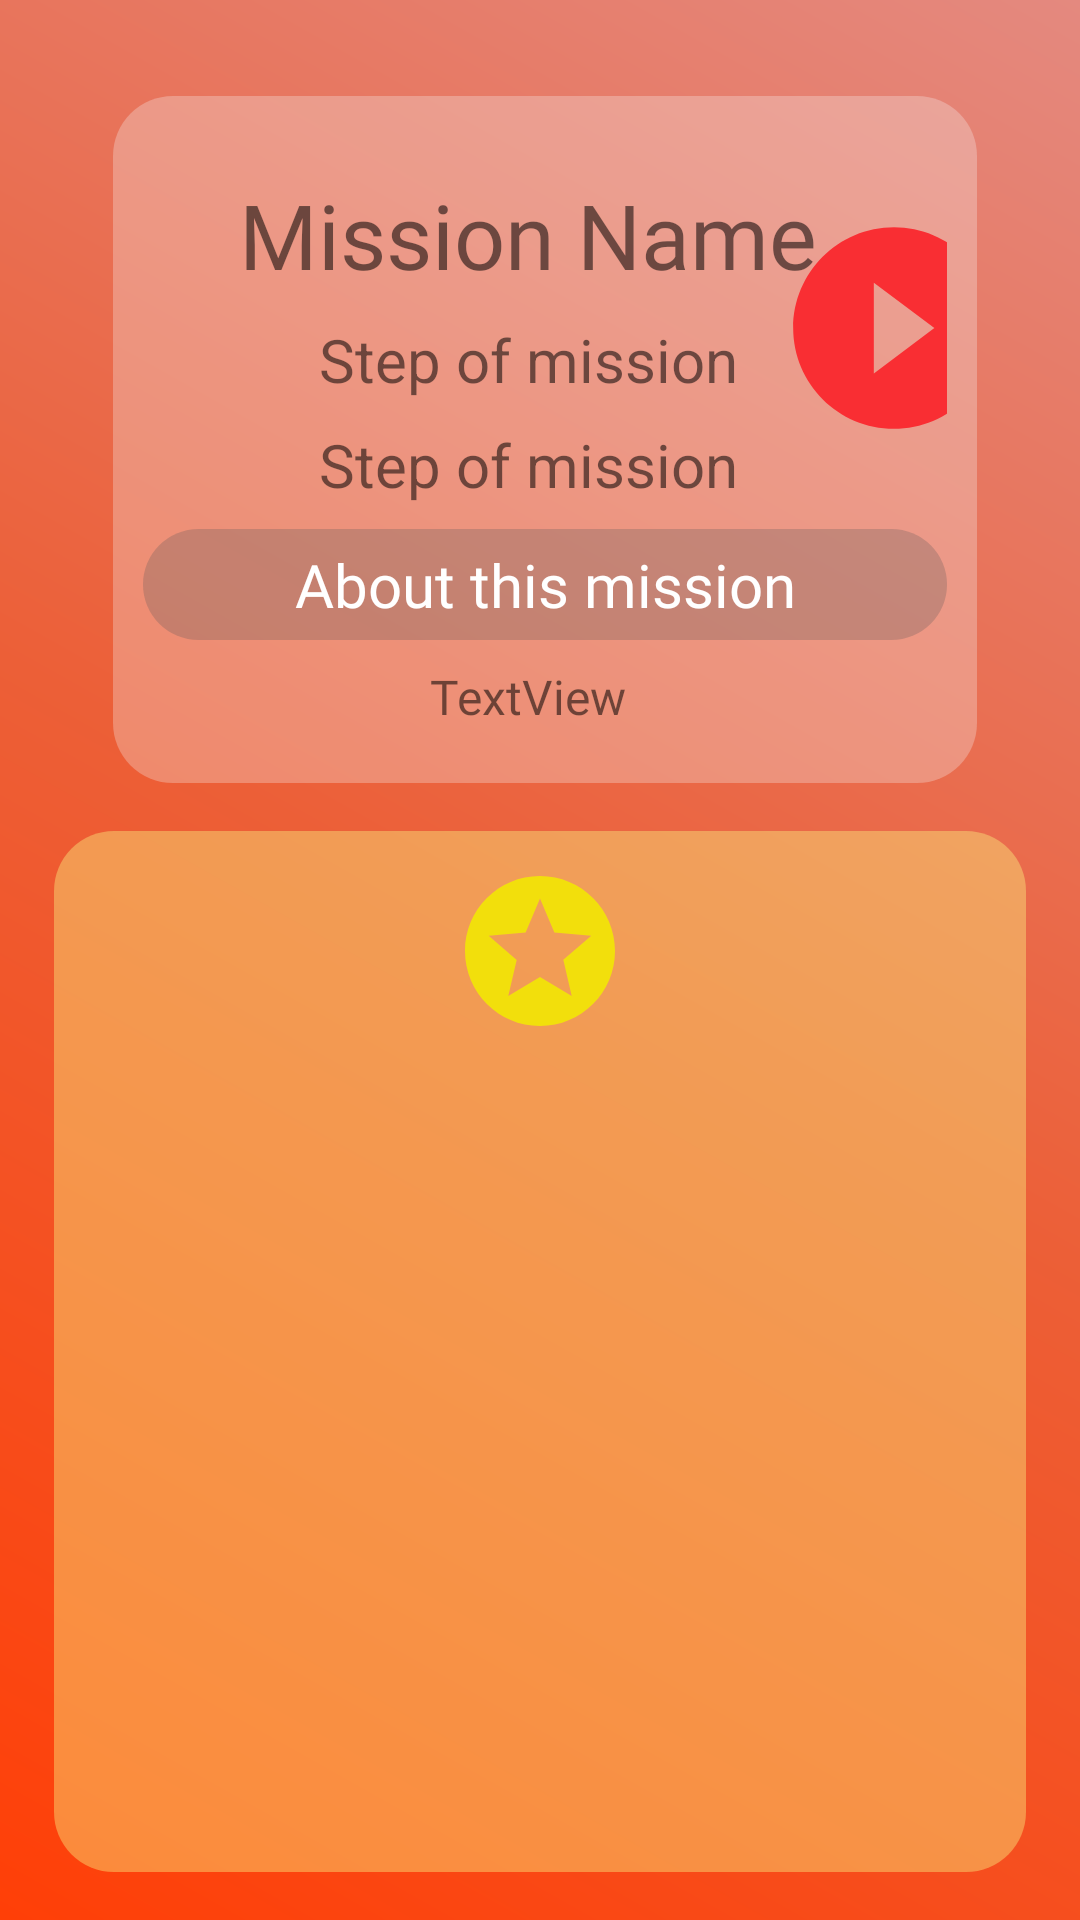

Produce the Android XML layout that renders to this screen, including the resource entries it uses.
<!-- AndroidManifest.xml: application theme AppTheme -->
<!-- res/layout/activity_detail_mission.xml -->
<?xml version="1.0" encoding="utf-8"?>
<androidx.constraintlayout.widget.ConstraintLayout xmlns:android="http://schemas.android.com/apk/res/android"
    xmlns:app="http://schemas.android.com/apk/res-auto"
    xmlns:tools="http://schemas.android.com/tools"
    android:layout_width="match_parent"
    android:layout_height="match_parent"
    tools:context=".PlayingMode.DetailMission"
    android:background="@drawable/layout_mission"
    >

    <androidx.constraintlayout.widget.ConstraintLayout
        android:id="@+id/constraintLayout3"
        android:layout_width="0dp"
        android:layout_height="wrap_content"
        android:layout_marginStart="8dp"
        android:layout_marginTop="32dp"
        android:layout_marginEnd="8dp"
        android:background="@drawable/layout_shadow"
        app:layout_constraintEnd_toEndOf="parent"
        app:layout_constraintHeight_percent="0.3"
        app:layout_constraintHorizontal_bias="0.527"
        app:layout_constraintStart_toStartOf="parent"
        app:layout_constraintTop_toTopOf="parent"
        app:layout_constraintWidth_percent="0.8">

        <TextView
            android:id="@+id/numstep"
            android:layout_width="wrap_content"
            android:layout_height="wrap_content"
            android:layout_marginTop="8dp"
            android:text="Step of mission"
            android:textSize="20dp"
            app:layout_constraintEnd_toEndOf="@+id/Name"
            app:layout_constraintStart_toStartOf="@+id/Name"
            app:layout_constraintTop_toBottomOf="@+id/Name" />

        <TextView
            android:id="@+id/Name"
            android:layout_width="wrap_content"
            android:layout_height="wrap_content"
            android:layout_marginStart="32dp"
            android:layout_marginTop="16dp"
            android:fontFamily="@font/bold"
            android:text="Mission Name"
            android:textSize="30dp"
            app:layout_constraintStart_toStartOf="parent"
            app:layout_constraintTop_toTopOf="parent" />

        <TextView
            android:id="@+id/Age"
            android:layout_width="wrap_content"
            android:layout_height="wrap_content"
            android:layout_marginTop="8dp"
            android:text="Step of mission"
            android:textSize="20dp"
            app:layout_constraintEnd_toEndOf="@+id/Name"
            app:layout_constraintStart_toStartOf="@+id/Name"
            app:layout_constraintTop_toBottomOf="@+id/numstep" />


        <TextView
            android:id="@+id/DetailMission"
            android:layout_width="match_parent"
            android:layout_height="wrap_content"
            android:layout_marginTop="8dp"
            android:background="@drawable/layout_black"
            android:fontFamily="@font/bold"
            android:gravity="center"
            android:text="About this mission"
            android:textColor="#ffff"
            android:textSize="20dp"
            app:layout_constraintEnd_toEndOf="@+id/numstep"
            app:layout_constraintHorizontal_bias="0.502"
            app:layout_constraintStart_toStartOf="@+id/numstep"
            app:layout_constraintTop_toBottomOf="@+id/Age" />

        <ImageView
            android:id="@+id/btPlay"
            android:layout_width="0dp"
            android:layout_height="0dp"
            android:layout_marginStart="16dp"
            android:layout_marginTop="8dp"
            android:layout_marginEnd="8dp"
            android:layout_marginBottom="8dp"
            android:onClick="setBtPlayClick"
            app:layout_constraintBottom_toTopOf="@+id/DetailMission"
            app:layout_constraintEnd_toEndOf="parent"
            app:layout_constraintHeight_percent="0.45"
            app:layout_constraintStart_toEndOf="@+id/Name"
            app:layout_constraintTop_toTopOf="parent"
            app:layout_constraintWidth_percent="0.3"
            app:srcCompat="@drawable/play"
            tools:ignore="VectorDrawableCompat" />

        <TextView
            android:id="@+id/txDetail"
            android:layout_width="wrap_content"
            android:layout_height="wrap_content"
            android:layout_marginTop="8dp"
            android:layout_marginBottom="8dp"
            android:fontFamily="@font/thin"
            android:text="TextView"
            android:textSize="16dp"
            app:layout_constraintBottom_toBottomOf="parent"
            app:layout_constraintEnd_toEndOf="@+id/DetailMission"
            app:layout_constraintStart_toStartOf="@+id/DetailMission"
            app:layout_constraintTop_toBottomOf="@+id/DetailMission" />
    </androidx.constraintlayout.widget.ConstraintLayout>

    <LinearLayout
        android:layout_width="0dp"
        android:layout_height="0dp"
        android:layout_marginStart="8dp"
        android:layout_marginTop="16dp"
        android:layout_marginEnd="8dp"
        android:layout_marginBottom="16dp"
        android:background="@drawable/layout_range"
        android:orientation="vertical"
        app:layout_constraintBottom_toBottomOf="parent"
        app:layout_constraintEnd_toEndOf="parent"
        app:layout_constraintStart_toStartOf="parent"
        app:layout_constraintTop_toBottomOf="@+id/constraintLayout3"
        app:layout_constraintWidth_percent="0.9">

        <ImageView
            android:id="@+id/imageView5"
            android:layout_width="60dp"
            android:layout_gravity="center"
            android:layout_height="60dp"
            app:srcCompat="@drawable/star"
            tools:ignore="VectorDrawableCompat" />
    </LinearLayout>

</androidx.constraintlayout.widget.ConstraintLayout>
<!-- resources referenced by this layout -->
<resources>
  <!-- drawable layout_black (drawable) -->
  <?xml version="1.0" encoding="utf-8"?>
  <shape xmlns:android="http://schemas.android.com/apk/res/android"
      android:shape="rectangle">
  
      <corners android:radius="20dp"/>
  
      <solid android:color="#4A635C5C" />
  
      <padding android:right="5dp"
          android:top="5dp"
          android:left="5dp"
          android:bottom="5dp"/>
  
  </shape>
  <!-- drawable layout_mission (drawable) -->
  <?xml version="1.0" encoding="utf-8"?>
  <shape xmlns:android="http://schemas.android.com/apk/res/android"
      >
  
  
  
      <gradient
          android:angle="45"
          android:centerColor="#EC5F37"
          android:endColor="#E4897F"
          android:startColor="#FF3F07"/>
  
  </shape>
  <!-- drawable layout_range (drawable) -->
  <?xml version="1.0" encoding="utf-8"?>
  <shape xmlns:android="http://schemas.android.com/apk/res/android"
      android:shape="rectangle">
  
      <corners android:radius="20dp"/>
  
      <solid android:color="#6FF8EB7C" />
  
      <padding android:right="10dp"
          android:top="10dp"
          android:left="10dp"
          android:bottom="10dp"/>
  </shape>
  <!-- drawable layout_shadow (drawable) -->
  <?xml version="1.0" encoding="utf-8"?>
  <shape xmlns:android="http://schemas.android.com/apk/res/android"
      android:shape="rectangle">
  
      <corners android:radius="20dp"/>
  
      <solid android:color="#4AF5F5F5" />
  
      <padding android:right="10dp"
          android:top="10dp"
          android:left="10dp"
          android:bottom="10dp"/>
  </shape>
  <!-- drawable play (drawable) -->
  <vector android:height="24dp" android:tint="#F92E33"
      android:viewportHeight="24.0" android:viewportWidth="24.0"
      android:width="24dp" xmlns:android="http://schemas.android.com/apk/res/android">
      <path android:fillColor="#FF000000" android:pathData="M12,2C6.48,2 2,6.48 2,12s4.48,10 10,10 10,-4.48 10,-10S17.52,2 12,2zM10,16.5v-9l6,4.5 -6,4.5z"/>
  </vector>
  <!-- drawable star (drawable) -->
  <vector android:height="24dp" android:tint="#F2DF0C"
      android:viewportHeight="24.0" android:viewportWidth="24.0"
      android:width="24dp" xmlns:android="http://schemas.android.com/apk/res/android">
      <path android:fillColor="#FF000000" android:pathData="M11.99,2C6.47,2 2,6.48 2,12s4.47,10 9.99,10C17.52,22 22,17.52 22,12S17.52,2 11.99,2zM16.23,18L12,15.45 7.77,18l1.12,-4.81 -3.73,-3.23 4.92,-0.42L12,5l1.92,4.53 4.92,0.42 -3.73,3.23L16.23,18z"/>
  </vector>
  <style name="AppTheme" parent="Theme.AppCompat.Light.NoActionBar">
          
          <item name="colorPrimary">@color/colorPrimary</item>
          <item name="colorPrimaryDark">@color/colorPrimaryDark</item>
          <item name="colorAccent">@color/colorAccent</item>
      </style>
  <color name="colorPrimary">#FFEB3B</color>
  <color name="colorPrimaryDark">#8DACA9AA</color>
  <color name="colorAccent">#FFFFFF</color>
</resources>
